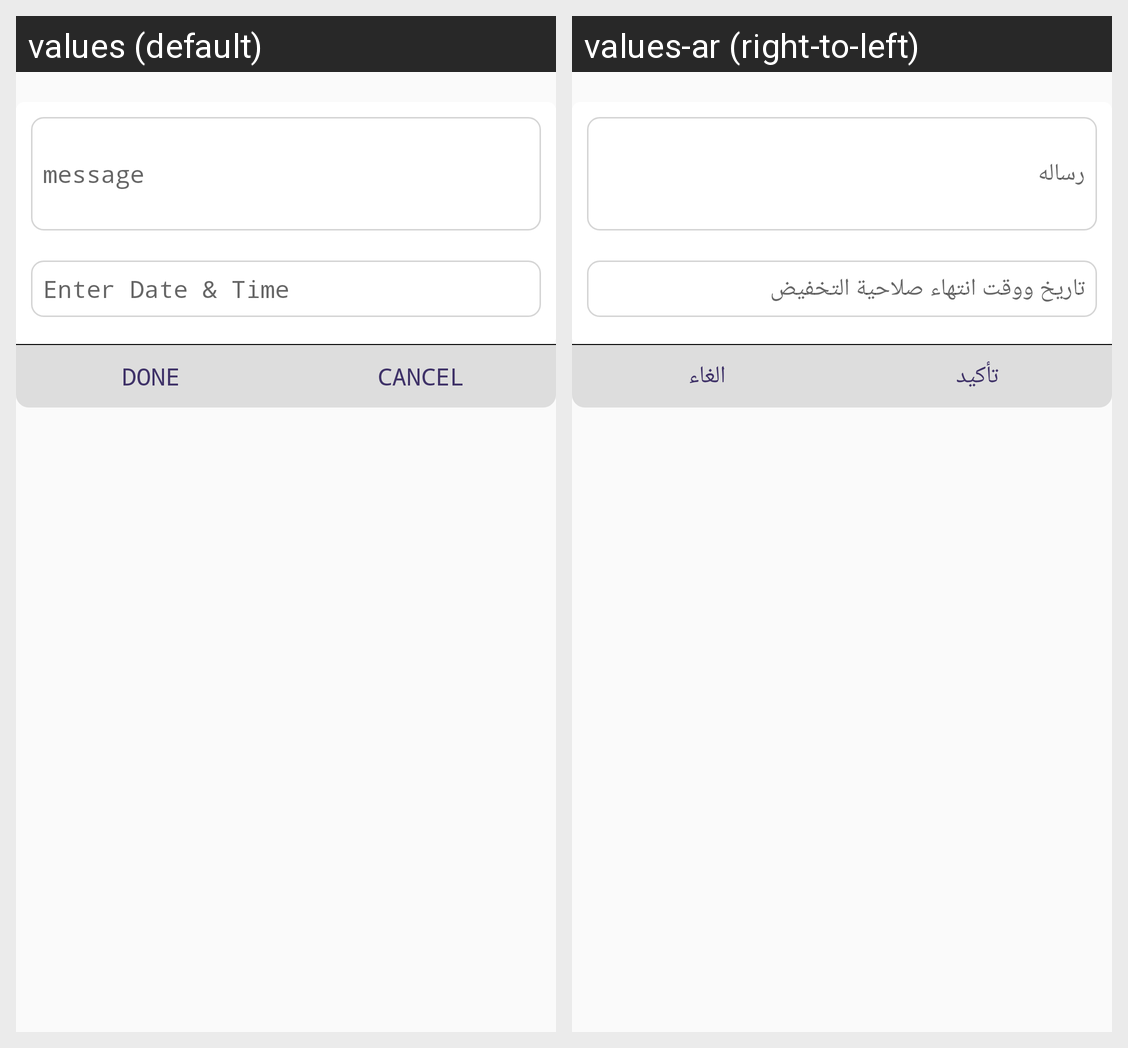

Strings drawn on this Android screen and how each of the app's shown locales translates them:
Android screen res/layout/dialog_accept_bid_layout.xml rendered under 2 locales, left to right: values (default), values-ar (right-to-left). Device: Nexus 5 (rendered at 1080×1920; each locale shown at half size, 540×960, under a caption strip naming it); theme AppTheme.
Strings drawn on this screen, with the default value and each locale's value (text and hints the layout hard-codes, and strings that could not be matched under every locale, appear in the picture but are not listed):

message
  values: message
  values-ar: رساله

enter_date_time
  values: Enter Date & Time
  values-ar: تاريخ ووقت انتهاء صلاحية التخفيض

done
  values: Done
  values-ar: تأكيد

cancle
  values: Cancel
  values-ar: الغاء
